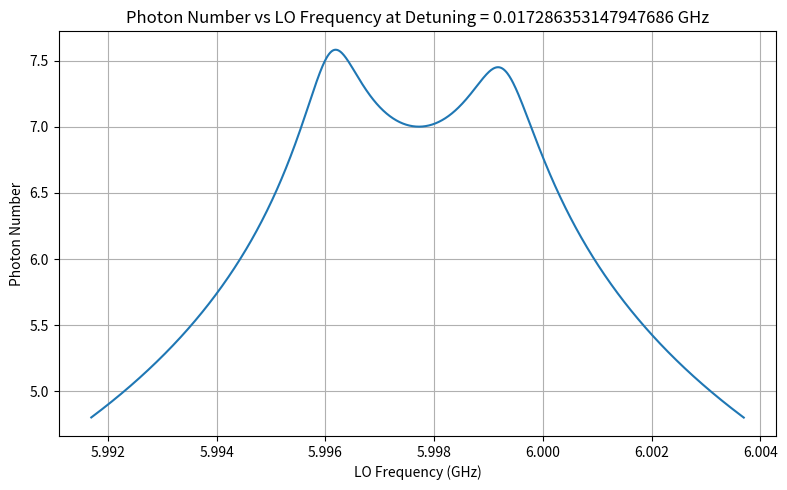

Source code (Python):
from dataclasses import dataclass
import numpy as np
import sympy as sp
import matplotlib.pyplot as plt
from scipy.signal import find_peaks


@dataclass
class ModelSymbolics:
    J: sp.Symbol
    w_f: sp.Symbol
    w_y: sp.Symbol
    gam_y: sp.Symbol
    g: sp.Symbol
    w0: sp.MutableDenseMatrix
    gamma: sp.MutableDenseMatrix
    F: sp.MutableDenseMatrix
    phi_val: sp.Symbol
    steady_state_eqns: sp.Expr
    cavity_dynamics_matrix: sp.MutableDenseMatrix  # Added this line


@dataclass
class ModelParams:
    J_val: float
    g_val: float
    cavity_freq: float
    w_y: float
    gamma_vec: np.ndarray
    drive_vector: np.ndarray
    readout_vector: np.ndarray
    phi_val: float

    def __str__(self):
        return (f"ModelParams(J={self.J_val}, cavity_freq={self.cavity_freq}, "
                f"omega_y={self.w_y}, gamma_vec={self.gamma_vec})")


def effective_hamiltonian_eigenvalues(delta_kappa, delta_f, coupling, phi):
    matrix = np.array([
        [((-1j * delta_f) / 2) - (delta_kappa / 2), -1j * coupling],
        [-1j * coupling * np.exp(1j * phi), ((1j * delta_f) / 2) + (delta_kappa / 2)]
    ])
    return np.linalg.eigvals(matrix)


def setup_symbolic_equations() -> ModelSymbolics:
    """
    Sets up the symbolic steady-state equations for the two-cavity system.
    Returns the symbolic variables and the steady-state equations.
    """
    # Symbolic variables
    J, w_f, w_y, gam_y, g = sp.symbols('J w_f w_y gam_y g', real=True)
    w_c1, w_c2 = sp.symbols('w_c1 w_c2', real=True)
    gam_1, gam_2 = sp.symbols('gamma_1 gamma_2', real=True)
    w0 = sp.Matrix([w_c1, w_c2])
    gamma = sp.Matrix([gam_1, gam_2])
    F1, F2 = sp.symbols('F1 F2')
    F = sp.Matrix([F1, F2])

    # Define the adjacency matrix with phase factor
    phi_val = sp.symbols('phi_val', real=True)
    cavity_adj_matrix = sp.Matrix([
        [0, sp.exp(1j * phi_val) * J],
        [J, 0]
    ])

    # Driving frequency vector
    num_cavities = cavity_adj_matrix.shape[0]
    wf = w_f * sp.ones(num_cavities, 1)

    # Define the cavity dynamics matrix
    cavity_dynamics_matrix = sp.zeros(num_cavities)
    cavity_dynamics_matrix[0, 0] = (cavity_adj_matrix[0, 0] * 1j
                                    - gamma[0] / 2
                                    - 1j * (w0[0] - wf[0]))
    cavity_dynamics_matrix[0, 1] = cavity_adj_matrix[0, 1] * 1j
    cavity_dynamics_matrix[1, 0] = cavity_adj_matrix[1, 0] * 1j
    cavity_dynamics_matrix[1, 1] = (cavity_adj_matrix[1, 1] * 1j
                                    - gamma[1] / 2
                                    - 1j * (w0[1] - wf[1]))

    # Steady-state equations
    steady_state_eqns = cavity_dynamics_matrix.inv() * F
    steady_state_eqns_simplified = sp.simplify(steady_state_eqns)

    # Return the updated ModelSymbolics with cavity_dynamics_matrix
    return ModelSymbolics(
        J, w_f, w_y, gam_y, g, w0, gamma, F, phi_val,
        steady_state_eqns_simplified, cavity_dynamics_matrix
    )


def get_steady_state_response_transmission_hybrid(symbols_dict: ModelSymbolics, params: ModelParams) -> sp.Expr:
    """
    FOR TRANSMISSION, ALL PARAMETERS MUST BE FILLED. The only unfilled parameter is w_f
    """
    # Unpack symbols
    w0 = symbols_dict.w0
    gamma = symbols_dict.gamma
    F = symbols_dict.F
    steady_state_eqns = symbols_dict.steady_state_eqns

    # Substitutions for transmission case
    substitutions = {
        w0[0]: params.cavity_freq,
        w0[1]: params.w_y,
        symbols_dict.J: params.J_val,
        symbols_dict.g: params.g_val,
        F[0]: params.drive_vector[0],
        F[1]: params.drive_vector[1],
        gamma[0]: params.gamma_vec[0],
        gamma[1]: params.gamma_vec[1],
        symbols_dict.phi_val: params.phi_val
    }

    ss_eqns_instantiated = steady_state_eqns.subs(substitutions)
    # ss_eqn = (params.readout_vector[0] * ss_eqns_instantiated[0] +
    #           params.readout_vector[1] * ss_eqns_instantiated[1])

    # Lambdify with w_f as variable
    return sp.lambdify(symbols_dict.w_f, ss_eqns_instantiated, 'numpy')


def compute_photon_numbers_transmission_hybrid(ss_response_func, w_f_vals):
    """
    Computes the photon numbers for the transmission case.
    ss_response_func: steady-state response function from get_steady_state_response_transmission
    w_f_vals: array of LO frequencies
    Returns an array of photon numbers.
    """
    photon_numbers_complex = ss_response_func(w_f_vals)
    photon_numbers_real = np.abs(photon_numbers_complex) ** 2
    return photon_numbers_real


def get_steady_state_response_transmission(symbols_dict: ModelSymbolics, params: ModelParams) -> sp.Expr:
    """
    FOR TRANSMISSION, ALL PARAMETERS MUST BE FILLED. The only unfilled parameter is w_f
    """
    # Unpack symbols
    w0 = symbols_dict.w0
    gamma = symbols_dict.gamma
    F = symbols_dict.F
    steady_state_eqns = symbols_dict.steady_state_eqns

    # Substitutions for transmission case
    substitutions = {
        w0[0]: params.cavity_freq,
        w0[1]: params.w_y,
        symbols_dict.J: params.J_val,
        symbols_dict.g: params.g_val,
        F[0]: params.drive_vector[0],
        F[1]: params.drive_vector[1],
        gamma[0]: params.gamma_vec[0],
        gamma[1]: params.gamma_vec[1],
        symbols_dict.phi_val: params.phi_val
    }

    ss_eqns_instantiated = steady_state_eqns.subs(substitutions)
    ss_eqn = (params.readout_vector[0] * ss_eqns_instantiated[0] +
              params.readout_vector[1] * ss_eqns_instantiated[1])

    # Lambdify with w_f as variable
    return sp.lambdify(symbols_dict.w_f, ss_eqn, 'numpy')


def compute_photon_numbers_transmission(ss_response_func, w_f_vals):
    """
    Computes the photon numbers for the transmission case.
    ss_response_func: steady-state response function from get_steady_state_response_transmission
    w_f_vals: array of LO frequencies
    Returns an array of photon numbers.
    """
    photon_numbers_complex = ss_response_func(w_f_vals)
    photon_numbers_real = np.abs(photon_numbers_complex) ** 2
    return photon_numbers_real


def get_cavity_dynamics_eigenvalues_numeric(symbols_dict: ModelSymbolics, params: ModelParams):
    """
    Computes the eigenvalues of the cavity dynamics matrix with given parameters.
    """
    # Unpack symbols
    cavity_dynamics_matrix = symbols_dict.cavity_dynamics_matrix
    w0 = symbols_dict.w0
    gamma = symbols_dict.gamma
    phi_val = symbols_dict.phi_val
    w_f = symbols_dict.w_f

    # Substitutions
    substitutions = {
        w0[0]: params.cavity_freq,
        w0[1]: params.w_y,
        symbols_dict.J: params.J_val,
        gamma[0]: params.gamma_vec[0],
        gamma[1]: params.gamma_vec[1],
        phi_val: params.phi_val,
        w_f: params.cavity_freq  # Assuming w_f equals cavity frequency
    }

    # Substitute into cavity_dynamics_matrix
    cavity_dynamics_matrix_sub = cavity_dynamics_matrix.subs(substitutions)

    # Convert to numpy array
    cavity_dynamics_matrix_num = np.array(cavity_dynamics_matrix_sub.evalf(), dtype=complex)

    # Compute eigenvalues
    eigenvalues = np.linalg.eigvals(cavity_dynamics_matrix_num)

    # Return eigenvalues
    return eigenvalues


def compute_photon_numbers_NR(ss_response_func, w_y_vals, w_f_vals):
    """
    Computes the photon numbers for the non-PT symmetric case.
    ss_response_func: steady-state response function from get_steady_state_response_non_PT
    w_y_vals: array of YIG frequencies
    w_f_vals: array of LO frequencies
    Returns a 2D array of photon numbers.
    """
    W_Y, W_F = np.meshgrid(w_y_vals, w_f_vals, indexing='ij')
    photon_numbers_complex = ss_response_func(W_Y, W_F)
    photon_numbers_real = np.abs(photon_numbers_complex) ** 2
    return photon_numbers_real


def get_steady_state_response_PT(symbols_dict: ModelSymbolics, params: ModelParams) -> sp.Expr:
    """
    Returns a function that computes the steady-state response for the PT symmetric case.
    """
    # Unpack symbols
    w0 = symbols_dict.w0
    gamma = symbols_dict.gamma
    F = symbols_dict.F
    steady_state_eqns = symbols_dict.steady_state_eqns

    # Substitutions for PT symmetric case
    substitutions = {
        w0[0]: params.cavity_freq,
        w0[1]: params.w_y,
        symbols_dict.J: params.J_val,
        symbols_dict.g: params.g_val,
        F[0]: params.drive_vector[0],
        F[1]: params.drive_vector[1],
        gamma[0]: params.gamma_vec[0],
        gamma[1]: symbols_dict.gam_y,  # Keep gam_y symbolic
        symbols_dict.phi_val: params.phi_val
    }

    ss_eqns_instantiated = steady_state_eqns.subs(substitutions)
    ss_eqn = (params.readout_vector[0] * ss_eqns_instantiated[0] +
              params.readout_vector[1] * ss_eqns_instantiated[1])

    # Lambdify with gam_y and w_f as variables
    return sp.lambdify((symbols_dict.gam_y, symbols_dict.w_f), ss_eqn, 'numpy')


def compute_photon_numbers_PT(ss_response_func, gam_y_vals, w_f_vals):
    """
    Computes the photon numbers for the PT symmetric case.
    ss_response_func: steady-state response function from get_steady_state_response_PT
    gam_y_vals: array of gamma_y values
    w_f_vals: array of LO frequencies
    Returns a 2D array of photon numbers.
    """
    GAM_Y, W_F = np.meshgrid(gam_y_vals, w_f_vals, indexing='ij')
    photon_numbers_complex = ss_response_func(GAM_Y, W_F)
    photon_numbers_real = np.abs(photon_numbers_complex) ** 2
    return photon_numbers_real


def calculate_theoretical_peak_splittings(symbols_dict, params, K_values):
    """
    Calculate the peak splitting for a range of \( K \) values.

    Parameters:
        symbols_dict: Symbolic equations and variables.
        params: Model parameters.
        K_values: Array of \( K \) values to sweep.

    Returns:
        kappa_scaled: \( K / J \).
        splittings_scaled: Peak splitting scaled by \( J \).
    """
    splittings = []

    for K in K_values:
        # Update gamma_vec with the current \( K \) value
        params.gamma_vec[1] = params.gamma_vec[0] - K

        # Get steady-state response for transmission
        ss_response = get_steady_state_response_transmission(symbols_dict, params)

        # Define LO frequencies around the cavity resonance
        lo_freqs = np.linspace(params.cavity_freq - 0.5, params.cavity_freq + 0.5, 1000)

        # Compute photon numbers
        photon_numbers = compute_photon_numbers_transmission(ss_response, lo_freqs)

        # Find peaks in the photon number spectrum
        peaks, _ = find_peaks(photon_numbers)

        # If two peaks are found, calculate their splitting
        if len(peaks) >= 2:
            peak_splitting = abs(lo_freqs[peaks[1]] - lo_freqs[peaks[0]])
            splittings.append(peak_splitting)
        else:
            splittings.append(0)  # No splitting detected

    # Scale K and splittings by J
    K_scaled = K_values / params.J_val
    splittings_scaled = np.array(splittings) / params.J_val

    return K_scaled, splittings_scaled


def setup_fast_transmission_function(drive=(1, 0), readout=(0, 1)):
    """
    Builds a single symbolic expression for the transmitted field from a
    2-cavity system, then lambdifies it as a function of:
       (J, w_c, w_y, gamma_c, gamma_y, phi, w_f)

    Returns
    -------
    fast_func : callable
        fast_func(J_val, w_c_val, w_y_val, gamma_c_val, gamma_y_val, phi_val, w_f_array)
        -> complex array representing the transmitted amplitude vs w_f_array
    """
    # Define symbolic variables
    J_sym = sp.Symbol('J', real=True)
    w_c_sym = sp.Symbol('w_c', real=True)  # cavity freq
    w_y_sym = sp.Symbol('w_y', real=True)  # YIG freq
    gamma_c_sym = sp.Symbol('gamma_c', real=True)
    gamma_y_sym = sp.Symbol('gamma_y', real=True)
    phi_sym = sp.Symbol('phi_val', real=True)
    w_f_sym = sp.Symbol('w_f', real=True)  # Will pass array in "numpy" mode

    # We'll fix drive and readout as symbolic constants for clarity
    F1, F2 = sp.symbols('F1 F2', complex=True)
    r1, r2 = sp.symbols('r1 r2', complex=True)

    # Build the adjacency matrix
    #   [ 0,   e^(i phi)*J_sym ]
    #   [ J_sym,         0     ]
    adjacency_matrix = sp.Matrix([
        [0, sp.exp(sp.I * phi_sym) * J_sym],
        [J_sym, 0]
    ])

    # We have 2 cavities, define w0 = [w_c, w_y] and gamma = [gamma_c, gamma_y]
    # but we won't do subs; we incorporate them as direct symbols.
    w0_c1 = w_c_sym
    w0_c2 = w_y_sym
    gamma_1 = gamma_c_sym
    gamma_2 = gamma_y_sym

    # The driving frequency for each cavity is w_f_sym (the same LO freq).
    # We'll represent it as a 2-element column for convenience:
    wf_mat = sp.Matrix([w_f_sym, w_f_sym])

    # Build the cavity-dynamics matrix:
    # M = [ (0 i - gamma1/2 - i(w0_c1 - w_f_sym)),   adjacency_matrix[0,1]*i ]
    #     [ adjacency_matrix[1,0]*i,                (0 i - gamma2/2 - i(w0_c2 - w_f_sym)) ]
    #
    # or more systematically:
    M = sp.zeros(2)
    M[0, 0] = adjacency_matrix[0, 0] * sp.I - gamma_1 / sp.Integer(2) - sp.I * (w0_c1 - w_f_sym)
    M[0, 1] = adjacency_matrix[0, 1] * sp.I
    M[1, 0] = adjacency_matrix[1, 0] * sp.I
    M[1, 1] = adjacency_matrix[1, 1] * sp.I - gamma_2 / sp.Integer(2) - sp.I * (w0_c2 - w_f_sym)

    # Build the drive vector F:
    F_mat = sp.Matrix([F1, F2])

    # Solve steady-state:
    #   steady_state = M.inv() * F
    # Then the "transmitted" amplitude is readout dot steady_state
    steady_state = M.inv() * F_mat
    # readout vector r = (r1, r2)
    transmitted_expr = r1 * steady_state[0] + r2 * steady_state[1]

    # Now we lambdify this in terms of all relevant symbolic variables
    # We'll fix F1,F2,r1,r2 to the user-provided drive/readout if you want.
    # For example, if drive=(1,0), readout=(0,1), then F1=1,F2=0, r1=0,r2=1.
    # That means we have 7 real parameters + the w_f array as input.
    expr_simpl = sp.simplify(transmitted_expr)

    # We'll define the argument order carefully:
    # (J, w_c, w_y, gamma_c, gamma_y, phi, w_f)
    # and we internally fix F1=drive[0], F2=drive[1], r1=readout[0], r2=readout[1].
    fast_expr = expr_simpl.subs({
        F1: drive[0],
        F2: drive[1],
        r1: readout[0],
        r2: readout[1],
    })

    fast_func = sp.lambdify(
        (J_sym, w_c_sym, w_y_sym, gamma_c_sym, gamma_y_sym, phi_sym, w_f_sym),
        fast_expr, 'numpy'
    )

    return fast_func


def compute_photon_numbers_fast(fast_func,
                                J_val, w_c_val, w_y_val,
                                gamma_c_val, gamma_y_val,
                                phi_val, w_f_array, ):
    """
    Convenience function that calls the lambdified fast_func and returns
    |transmitted|^2 (photon number).
    """
    complex_ampl = fast_func(J_val, w_c_val, w_y_val,
                             gamma_c_val, gamma_y_val,
                             phi_val, w_f_array)
    return np.abs(complex_ampl) ** 2


if __name__ == "__main__":
    # Setup symbolic equations
    symbols_dict = setup_symbolic_equations()

    # Define NREP Params
    J_value = .0085  # GHz
    params = ModelParams(
        J_val=J_value,
        g_val=0,  # Difference between gamma values
        cavity_freq=6.0063363531479474,  # GHz
        w_y=5.98905,  # GHz
        gamma_vec=np.array([0.00096165, 0.00093425]),  # Initial gamma values
        drive_vector=np.array([1, 0]),
        readout_vector=np.array([0, 1]),
        phi_val=np.pi,  # Phase difference
    )

    nr_ep_ss_eqn = get_steady_state_response_transmission(symbols_dict, params)

    # Define LO frequencies around the cavity resonance
    mean_freq = (params.cavity_freq + params.w_y) / 2
    lo_freqs = np.linspace(mean_freq - 0.006, mean_freq + 0.006, 1000)

    # Compute photon numbers
    photon_numbers = compute_photon_numbers_transmission(nr_ep_ss_eqn, lo_freqs)

    photon_numbers = np.log10(photon_numbers)

    # Plot
    plt.figure(figsize=(8, 5))
    plt.plot(lo_freqs, photon_numbers)
    plt.xlabel('LO Frequency (GHz)')
    plt.ylabel('Photon Number')
    plt.title(f'Photon Number vs LO Frequency at Detuning = {params.cavity_freq - params.w_y} GHz')
    plt.grid(True)
    plt.tight_layout()
    plt.savefig("photon_number_vs_LO_frequency.png", dpi=400)

# if __name__ == "__main__":
#     # Setup symbolic equations
#     symbols_dict = setup_symbolic_equations()
#
#     # Define parameters
#     J_value = 0.1  # GHz
#     params = ModelParams(
#         J_val=J_value,
#         g_val=0,  # Difference between gamma values
#         cavity_freq=6.0,  # GHz
#         w_y=6.0,  # GHz
#         gamma_vec=np.array([0.025, 0.04]),  # Initial gamma values
#         drive_vector=np.array([1, 0]),
#         readout_vector=np.array([1, 0]),
#         phi_val=0,  # Phase difference
#     )
#
#     # Define \( K \) range scaled by J
#     K_range = np.linspace(-4 * J_value, 0, 100)  # GHz
#
#     # Calculate theoretical peak splittings
#     K_scaled, splittings_scaled = calculate_theoretical_peak_splittings(symbols_dict, params, K_range)
#
#     # Plot the results
#     plt.figure(figsize=(8, 6))
#     plt.plot(K_scaled, splittings_scaled, label="Theoretical Splitting")
#     plt.xlabel("K / J")
#     plt.ylabel("Peak Splitting / J")
#     plt.title("Theoretical Peak Splitting vs K")
#     plt.grid(True)
#     plt.legend()
#     plt.tight_layout()
#     plt.savefig("theoretical_peak_splitting_vs_K.png", dpi=400)
#     plt.show()
